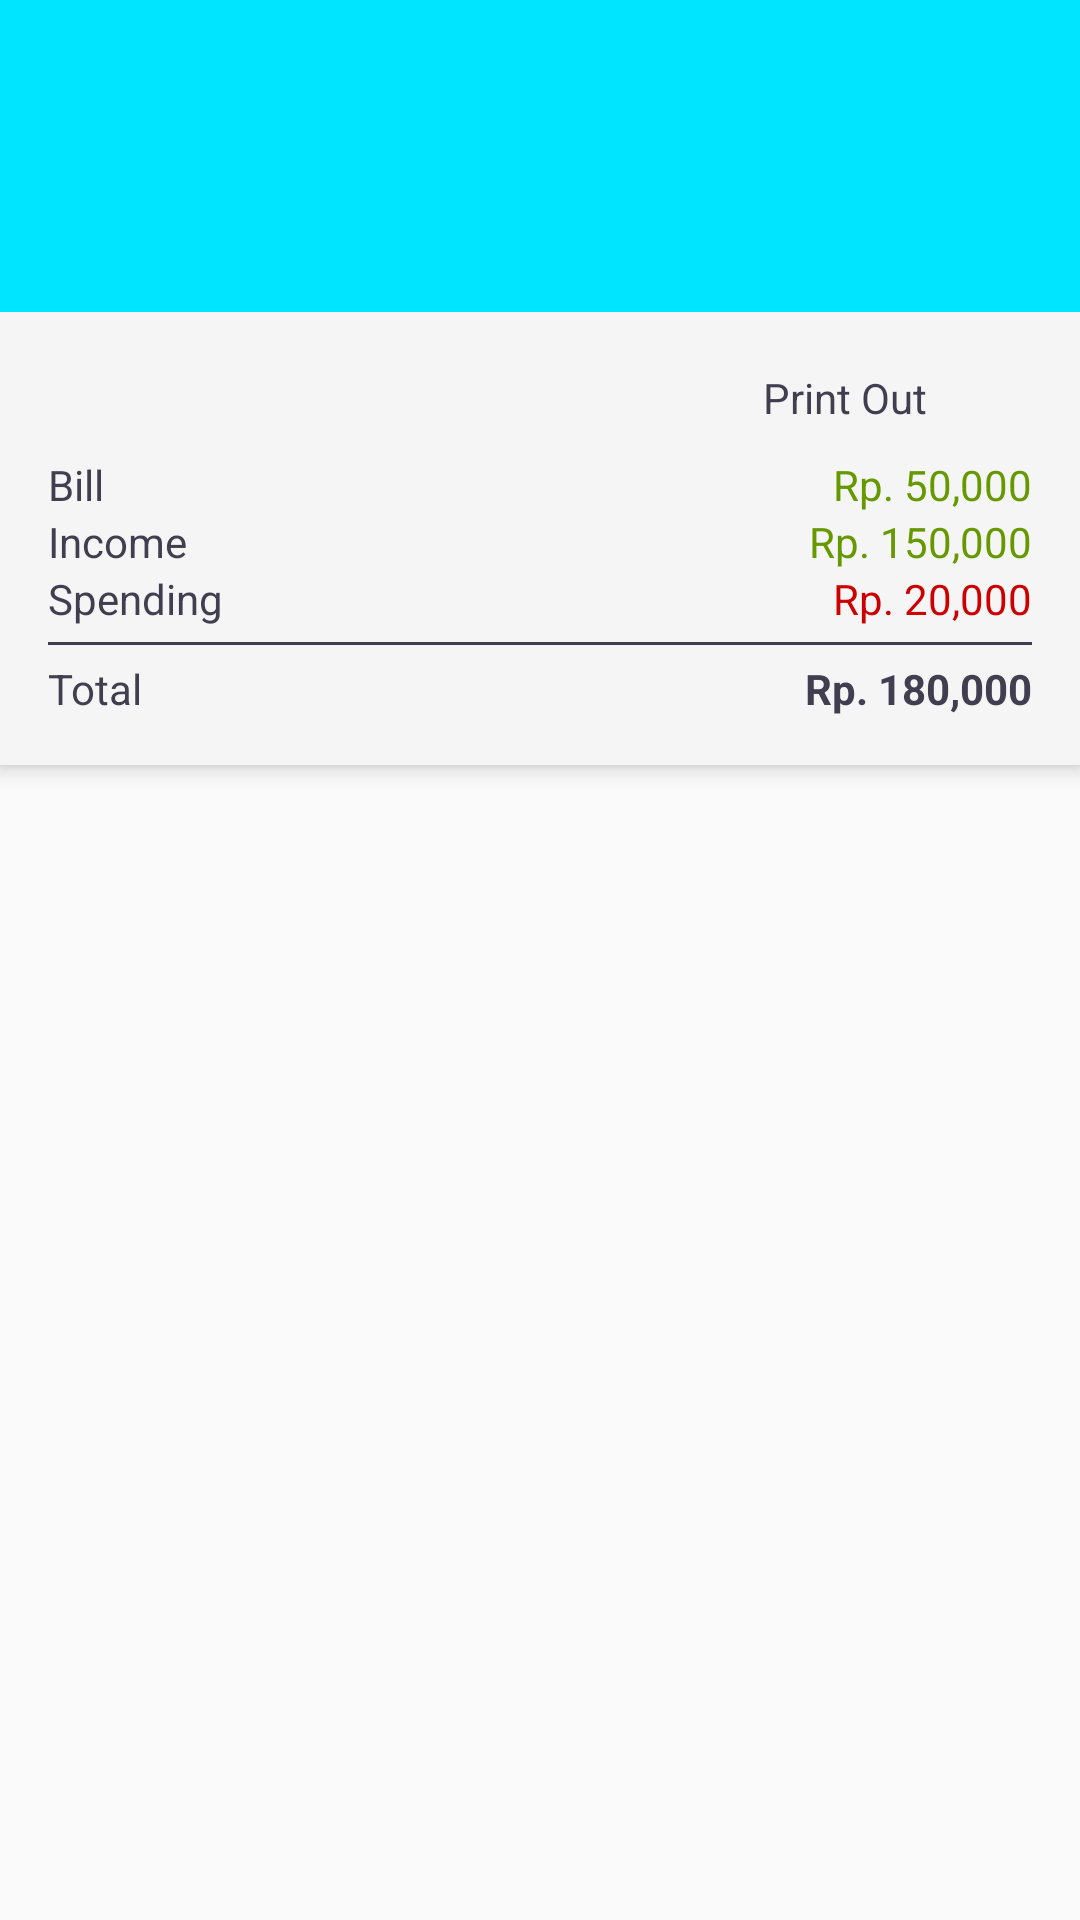

Produce the Android XML layout that renders to this screen, including the resource entries it uses.
<!-- AndroidManifest.xml: activity theme AppTheme.NoActionBar -->
<!-- res/layout/activity_organization.xml -->
<androidx.coordinatorlayout.widget.CoordinatorLayout xmlns:android="http://schemas.android.com/apk/res/android"
    xmlns:app="http://schemas.android.com/apk/res-auto"
    xmlns:tools="http://schemas.android.com/tools"
    android:id="@+id/tab_coordinator_layout"
    android:layout_width="match_parent"
    android:layout_height="match_parent"
    tools:context=".OrganizationActivity">

    <androidx.viewpager2.widget.ViewPager2
        android:id="@+id/tab_view_pager"
        android:layout_width="match_parent"
        android:layout_height="match_parent"
        app:layout_behavior="@string/appbar_scrolling_view_behavior"/>

    <com.google.android.material.appbar.AppBarLayout
        android:id="@+id/tab_appbar_layout"
        android:layout_width="match_parent"
        android:layout_height="wrap_content"
        app:elevation="@dimen/toolbar_elevation"
        android:theme="@style/ThemeOverlay.AppCompat.Dark.ActionBar">

        <androidx.appcompat.widget.Toolbar
            android:id="@+id/tab_toolbar"
            android:layout_width="match_parent"
            android:layout_height="?attr/actionBarSize"
            android:background="@color/colorPrimary"
            app:layout_scrollFlags="scroll|enterAlways"/>

        <com.google.android.material.tabs.TabLayout
            android:id="@+id/tab_layout"
            android:layout_width="wrap_content"
            android:layout_height="wrap_content"
            app:tabGravity="fill"
            app:tabMode="scrollable"/>

        <include
            android:id="@+id/seeDana"
            layout="@layout/item_money"/>

    </com.google.android.material.appbar.AppBarLayout>

    <com.google.android.material.floatingactionbutton.FloatingActionButton
        android:id="@+id/fab"
        android:layout_width="wrap_content"
        android:layout_height="wrap_content"
        app:elevation="6dp"
        android:layout_gravity="bottom|end"
        android:layout_margin="@dimen/activity_margin"
        android:visibility="invisible"
        android:src="@drawable/ic_add"
        android:contentDescription="@string/add" />

</androidx.coordinatorlayout.widget.CoordinatorLayout>
<!-- res/layout/item_money.xml (included above) -->
<?xml version="1.0" encoding="utf-8"?>
<RelativeLayout xmlns:android="http://schemas.android.com/apk/res/android"
    xmlns:tools="http://schemas.android.com/tools"
    android:layout_width="match_parent"
    android:layout_height="wrap_content"
    android:padding="@dimen/activity_margin"
    android:background="@color/grey100"
    android:orientation="vertical">

    <TextView
        android:id="@+id/tvPrint"
        android:layout_width="wrap_content"
        android:layout_height="wrap_content"
        android:layout_marginBottom="10dp"
        android:layout_marginTop="3dp"
        android:layout_toLeftOf="@id/print"
        android:layout_toStartOf="@id/print"
        android:textColor="@color/colorBackground"
        android:text="@string/print_out" />

    <View
        android:id="@+id/print"
        android:layout_width="25dp"
        android:layout_height="25dp"
        android:layout_marginStart="10dp"
        android:layout_marginLeft="10dp"
        android:layout_alignParentRight="true"
        android:layout_alignParentEnd="true"
        android:background="@drawable/ic_print" />

    <TextView
        android:id="@+id/tvBill"
        android:layout_width="match_parent"
        android:layout_height="wrap_content"
        android:layout_toLeftOf="@id/bill"
        android:layout_toStartOf="@id/bill"
        android:layout_below="@id/tvPrint"
        android:textColor="@color/colorBackground"
        android:text="@string/bill"/>
    <TextView
        android:id="@+id/bill"
        android:layout_width="wrap_content"
        android:layout_height="wrap_content"
        android:layout_alignParentRight="true"
        android:layout_alignParentEnd="true"
        android:layout_below="@id/tvPrint"
        android:textColor="@android:color/holo_green_dark"
        tools:text="Rp. 50,000" />
    <TextView
        android:id="@+id/tvIncome"
        android:layout_width="match_parent"
        android:layout_height="wrap_content"
        android:layout_toLeftOf="@id/income"
        android:layout_toStartOf="@id/income"
        android:layout_below="@+id/tvBill"
        android:textColor="@color/colorBackground"
        android:text="@string/income"/>
    <TextView
        android:id="@+id/income"
        android:layout_width="wrap_content"
        android:layout_height="wrap_content"
        android:layout_alignParentRight="true"
        android:layout_alignParentEnd="true"
        android:layout_below="@+id/bill"
        android:textColor="@android:color/holo_green_dark"
        tools:text="Rp. 150,000" />
    <TextView
        android:id="@+id/tvSpending"
        android:layout_width="match_parent"
        android:layout_height="wrap_content"
        android:layout_toLeftOf="@id/spending"
        android:layout_toStartOf="@id/spending"
        android:layout_below="@+id/tvIncome"
        android:textColor="@color/colorBackground"
        android:text="@string/spending"/>
    <TextView
        android:id="@+id/spending"
        android:layout_width="wrap_content"
        android:layout_height="wrap_content"
        android:layout_alignParentRight="true"
        android:layout_alignParentEnd="true"
        android:layout_below="@+id/income"
        android:textColor="@android:color/holo_red_dark"
        tools:text="Rp. 20,000" />
    <View
        android:id="@+id/view"
        android:layout_width="match_parent"
        android:layout_height="1dp"
        android:layout_marginTop="5dp"
        android:layout_marginBottom="5dp"
        android:layout_below="@+id/tvSpending"
        android:background="@color/colorBackground"/>
    <TextView
        android:id="@+id/tvTotal"
        android:layout_width="match_parent"
        android:layout_height="wrap_content"
        android:layout_toLeftOf="@id/total"
        android:layout_toStartOf="@id/total"
        android:layout_below="@+id/view"
        android:textColor="@color/colorBackground"
        android:text="@string/total"/>
    <TextView
        android:id="@+id/total"
        android:layout_width="wrap_content"
        android:layout_height="wrap_content"
        android:layout_alignParentRight="true"
        android:layout_alignParentEnd="true"
        android:layout_below="@+id/view"
        android:textStyle="bold"
        android:textColor="@color/colorBackground"
        tools:text="Rp. 180,000" />

</RelativeLayout>
<!-- resources referenced by this layout -->
<resources>
  <color name="colorBackground">#413e4f</color>
  <color name="colorPrimary">#00e5ff</color>
  <color name="grey100">#f5f5f5</color>
  <dimen name="activity_margin">16dp</dimen>
  <dimen name="toolbar_elevation">4dp</dimen>
  <string name="add">Add</string>
  <string name="bill">Bill</string>
  <string name="income">Income</string>
  <string name="print_out">Print Out</string>
  <string name="spending">Spending</string>
  <string name="total">Total</string>
  <style name="AppTheme.NoActionBar">
          <item name="windowActionBar">false</item>
          <item name="windowNoTitle">true</item>
      </style>
</resources>
